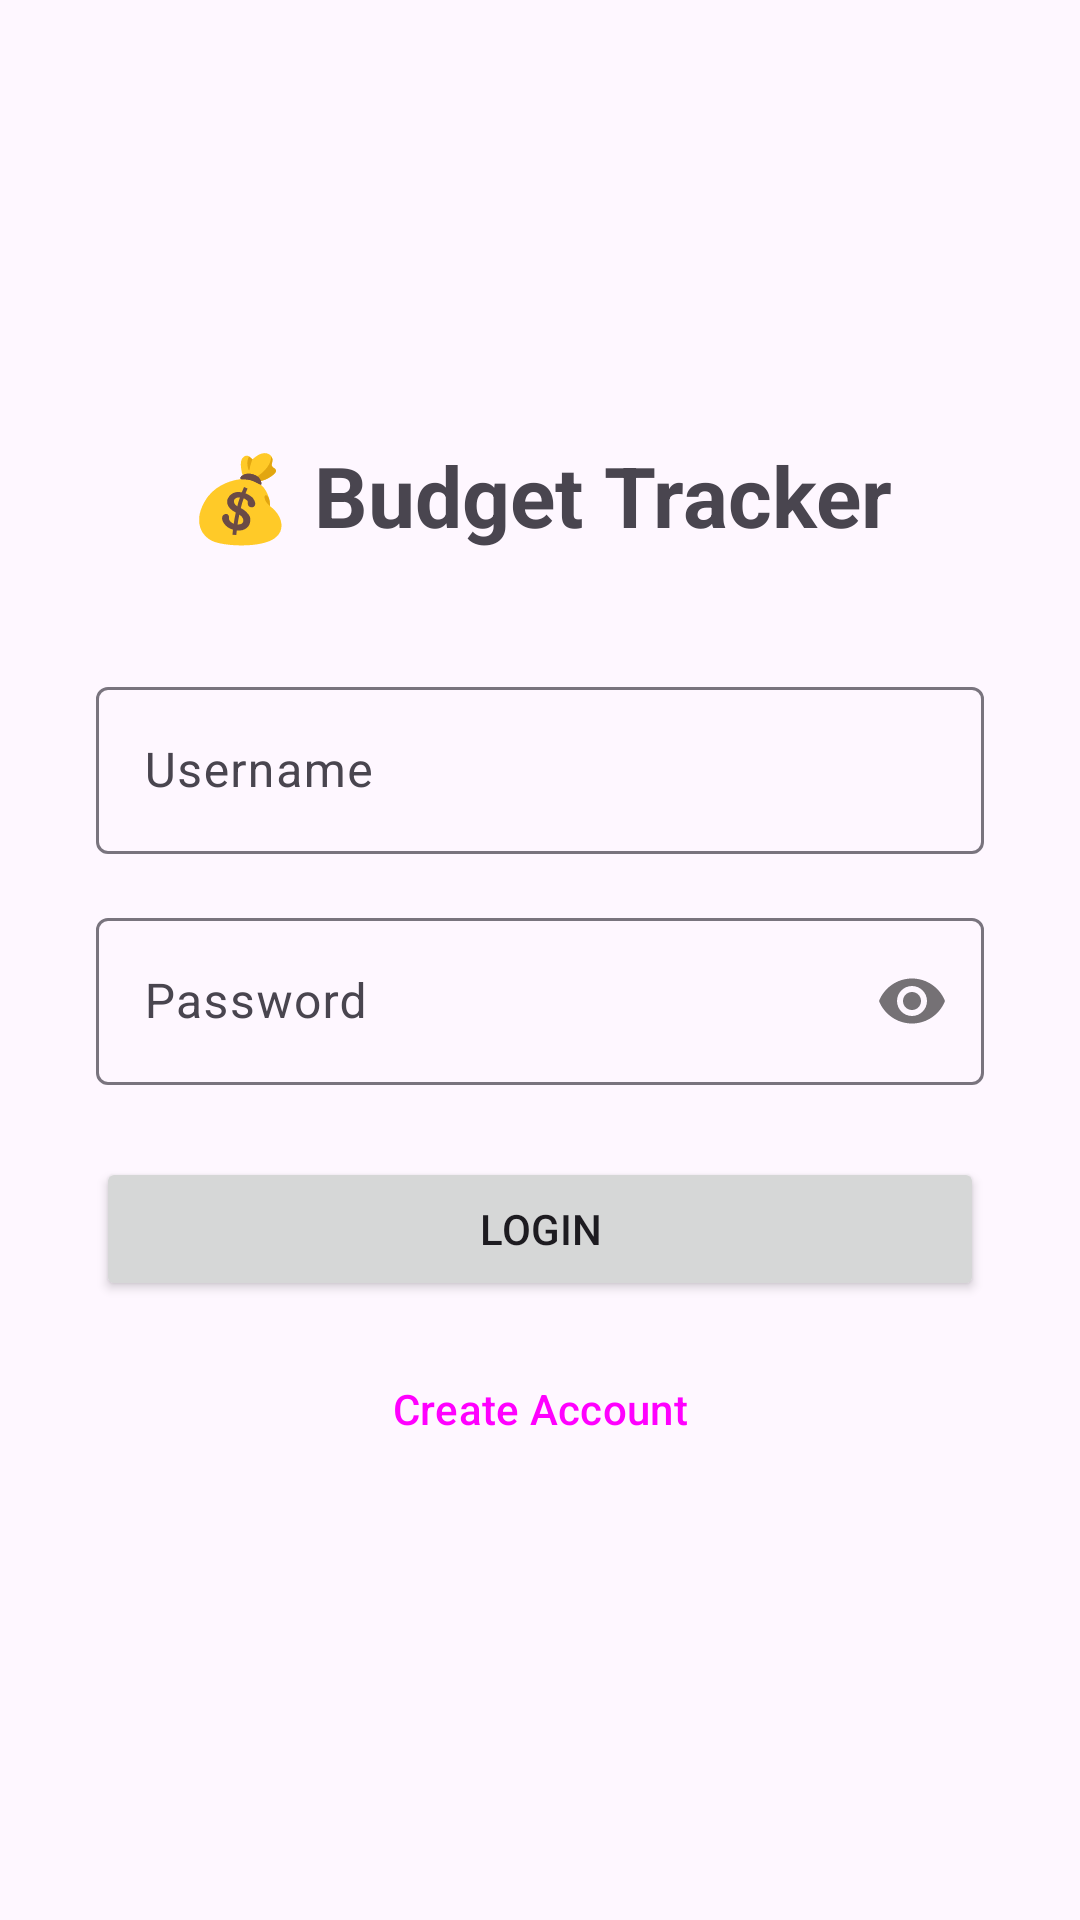

The Android layout XML behind this screen, and the referenced resources:
<!-- AndroidManifest.xml: application theme Theme.BudgetTracker -->
<!-- res/layout/activity_login.xml -->
<?xml version="1.0" encoding="utf-8"?>
<LinearLayout xmlns:android="http://schemas.android.com/apk/res/android"
    xmlns:app="http://schemas.android.com/apk/res-auto"
    android:layout_width="match_parent" android:layout_height="match_parent"
    android:orientation="vertical" android:padding="32dp"
    android:gravity="center_vertical">

    <TextView android:text="💰 Budget Tracker"
        android:textSize="28sp" android:textStyle="bold"
        android:gravity="center" android:layout_width="match_parent"
        android:layout_height="wrap_content" android:layout_marginBottom="40dp"/>

    <com.google.android.material.textfield.TextInputLayout
        android:layout_width="match_parent" android:layout_height="wrap_content"
        android:hint="Username" android:layout_marginBottom="16dp">
        <com.google.android.material.textfield.TextInputEditText
            android:id="@+id/etUsername"
            android:layout_width="match_parent" android:layout_height="wrap_content"
            android:inputType="text" android:maxLines="1"/>
    </com.google.android.material.textfield.TextInputLayout>

    <com.google.android.material.textfield.TextInputLayout
        android:layout_width="match_parent" android:layout_height="wrap_content"
        android:hint="Password" android:layout_marginBottom="24dp"
        app:passwordToggleEnabled="true">
        <com.google.android.material.textfield.TextInputEditText
            android:id="@+id/etPassword"
            android:layout_width="match_parent" android:layout_height="wrap_content"
            android:inputType="textPassword" android:maxLines="1"/>
    </com.google.android.material.textfield.TextInputLayout>

    <Button android:id="@+id/btnLogin"
        android:layout_width="match_parent" android:layout_height="wrap_content"
        android:text="Login" android:layout_marginBottom="12dp"/>

    <Button android:id="@+id/btnRegister"
        android:layout_width="match_parent" android:layout_height="wrap_content"
        android:text="Create Account" style="@style/Widget.Material3.Button.OutlinedButton"/>
</LinearLayout>
<!-- resources referenced by this layout -->
<resources>
  <style name="Theme.BudgetTracker" parent="Theme.Material3.DayNight.NoActionBar">
          <item name="colorPrimary">@color/purple_500</item>
          <item name="colorOnPrimary">@color/white</item>
          <item name="windowActionBar">true</item>
          <item name="windowNoTitle">false</item>
          <item name="cornerFamily">rounded</item>
          <item name="cornerSize">50%</item>
      </style>
  <color name="purple_500">#FF6200EE</color>
  <color name="white">#FFFFFFFF</color>
</resources>
